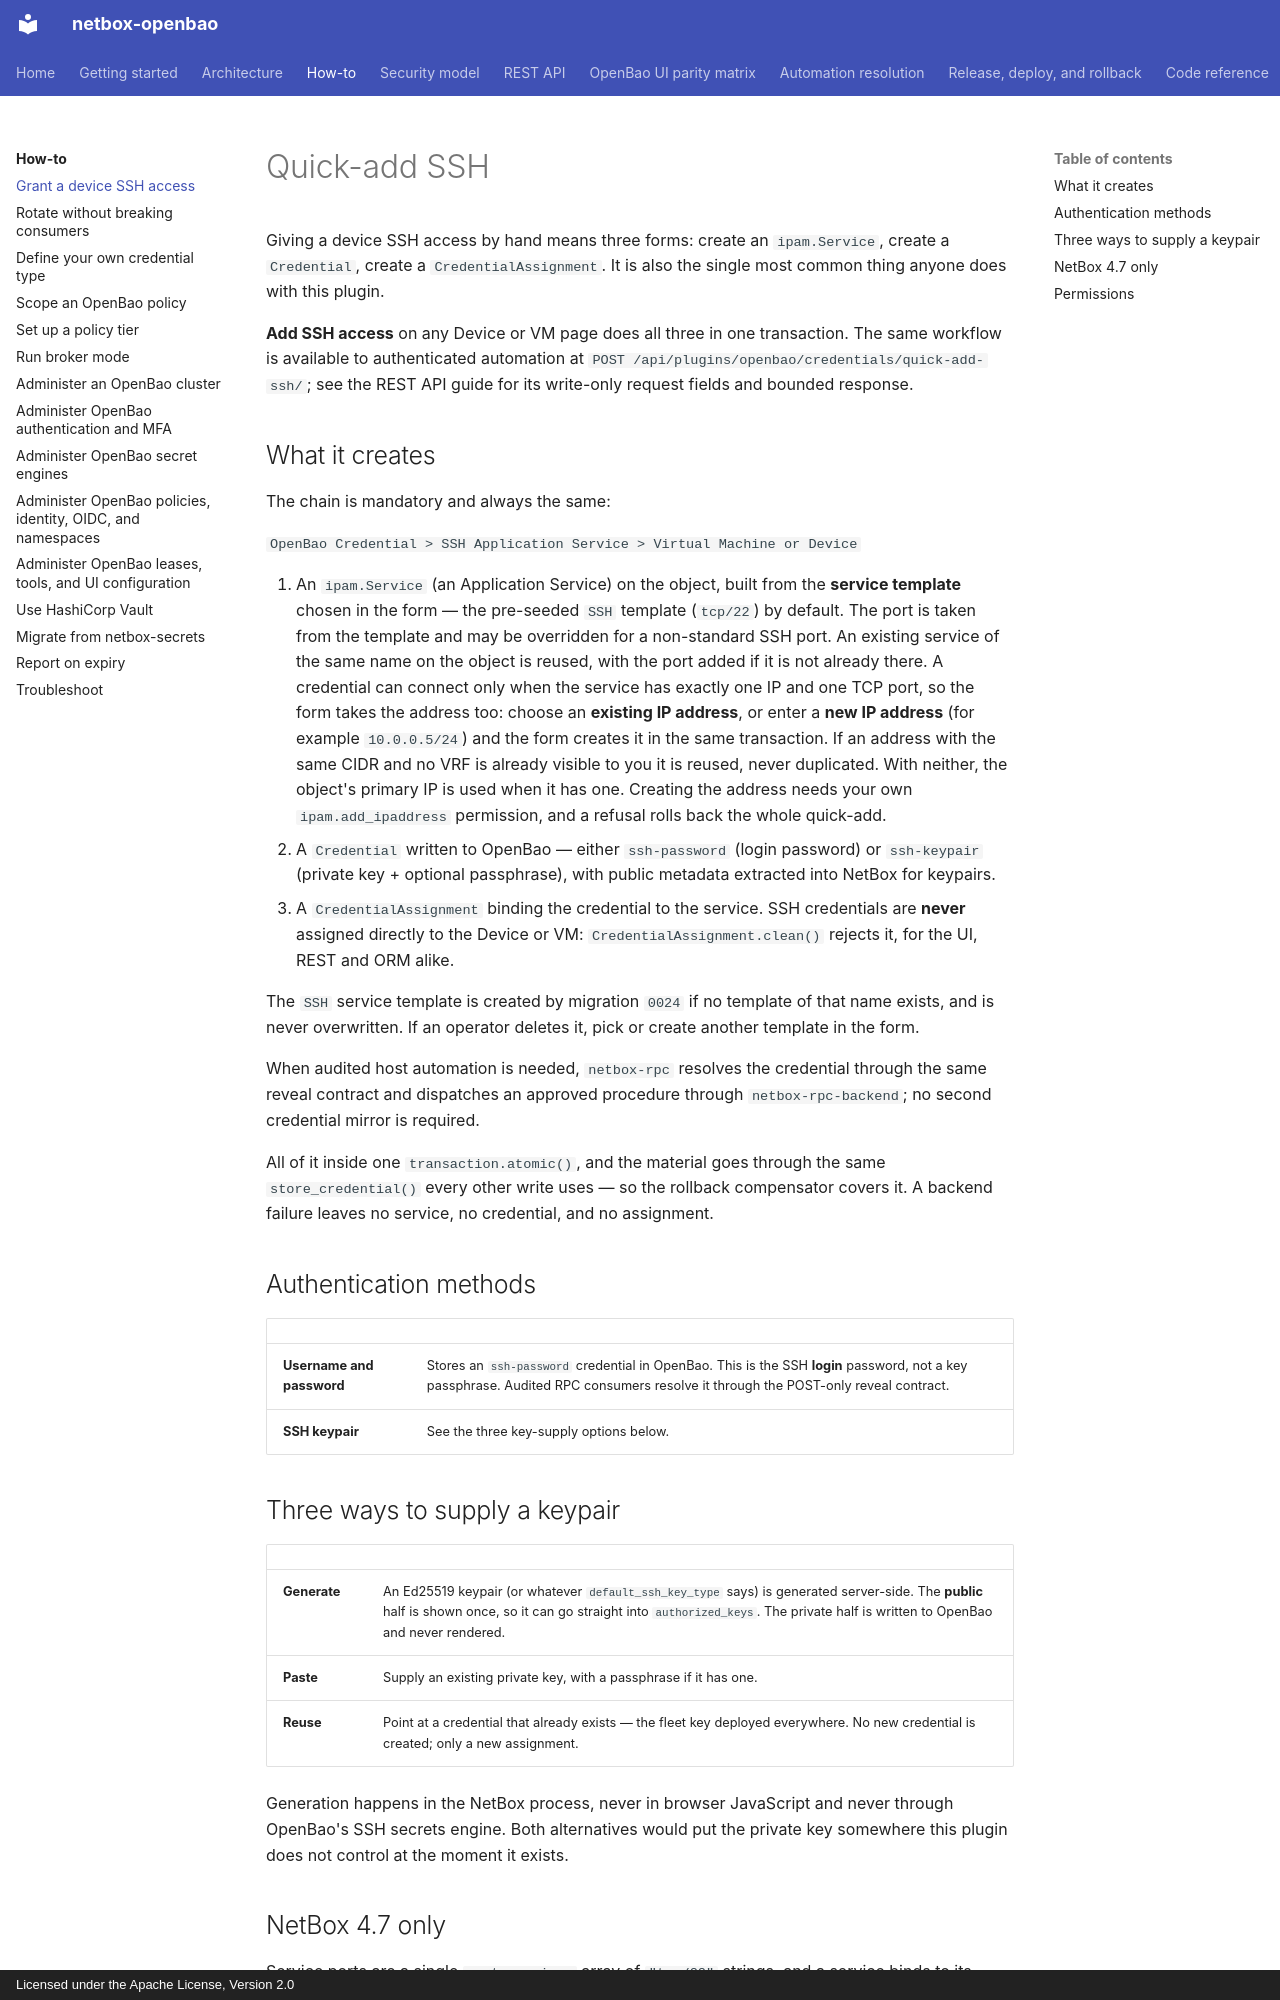

repository: emersonfelipesp/netbox-openbao · page: quick-add-ssh/index.html · generator: mkdocs · copyright: Licensed under the Apache License, Version 2.0

# Quick-add SSH

Giving a device SSH access by hand means three forms: create an `ipam.Service`,
create a `Credential`, create a `CredentialAssignment`. It is also the single
most common thing anyone does with this plugin.

**Add SSH access** on any Device or VM page does all three in one transaction.
The same workflow is available to authenticated automation at
`POST /api/plugins/openbao/credentials/quick-add-ssh/`; see the REST API guide
for its write-only request fields and bounded response.

## What it creates

The chain is mandatory and always the same:

`OpenBao Credential > SSH Application Service > Virtual Machine or Device`

1. An `ipam.Service` (an Application Service) on the object, built from the
   **service template** chosen in the form — the pre-seeded `SSH` template
   (`tcp/22`) by default. The port is taken from the template and may be
   overridden for a non-standard SSH port. An existing service of the same name
   on the object is reused, with the port added if it is not already there.
   A credential can connect only when the service has exactly one IP and one
   TCP port, so the form takes the address too: choose an **existing IP
   address**, or enter a **new IP address** (for example `10.0.0.5/24`) and the
   form creates it in the same transaction. If an address with the same CIDR and
   no VRF is already visible to you it is reused, never duplicated. With
   neither, the object's primary IP is used when it has one. Creating the
   address needs your own `ipam.add_ipaddress` permission, and a refusal rolls
   back the whole quick-add.
2. A `Credential` written to OpenBao — either `ssh-password` (login password)
   or `ssh-keypair` (private key + optional passphrase), with public metadata
   extracted into NetBox for keypairs.
3. A `CredentialAssignment` binding the credential to the service. SSH
   credentials are **never** assigned directly to the Device or VM:
   `CredentialAssignment.clean()` rejects it, for the UI, REST and ORM alike.

The `SSH` service template is created by migration `0024` if no template of that
name exists, and is never overwritten. If an operator deletes it, pick or create
another template in the form.

When audited host automation is needed, `netbox-rpc` resolves the credential
through the same reveal contract and dispatches an approved procedure through
`netbox-rpc-backend`; no second credential mirror is required.

All of it inside one `transaction.atomic()`, and the material goes through the
same `store_credential()` every other write uses — so the rollback compensator
covers it. A backend failure leaves no service, no credential, and no
assignment.

## Authentication methods

| | |
|---|---|
| **Username and password** | Stores an `ssh-password` credential in OpenBao. This is the SSH **login** password, not a key passphrase. Audited RPC consumers resolve it through the POST-only reveal contract. |
| **SSH keypair** | See the three key-supply options below. |

## Three ways to supply a keypair

| | |
|---|---|
| **Generate** | An Ed25519 keypair (or whatever `default_ssh_key_type` says) is generated server-side. The **public** half is shown once, so it can go straight into `authorized_keys`. The private half is written to OpenBao and never rendered. |
| **Paste** | Supply an existing private key, with a passphrase if it has one. |
| **Reuse** | Point at a credential that already exists — the fleet key deployed everywhere. No new credential is created; only a new assignment. |

Generation happens in the NetBox process, never in browser JavaScript and never
through OpenBao's SSH secrets engine. Both alternatives would put the private
key somewhere this plugin does not control at the moment it exists.
